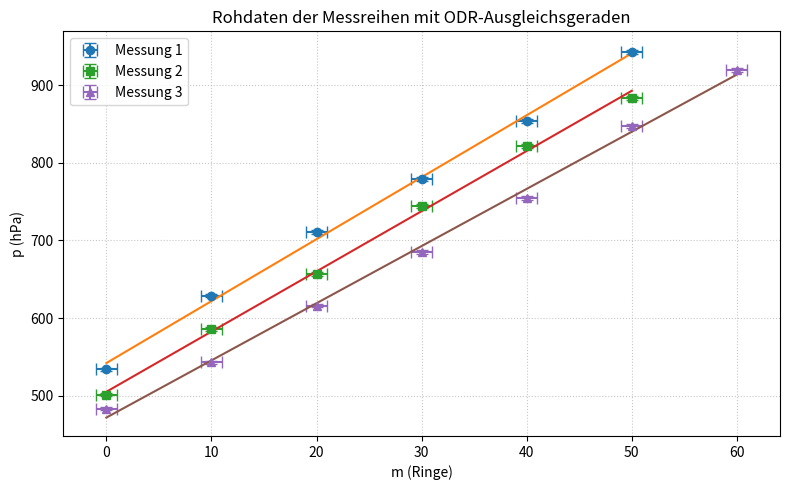

The matplotlib source for this figure:
import numpy as np
import scipy.odr as odr
import matplotlib.pyplot as plt

# --- Messdaten ---
m1 = np.array([0, 10, 20, 30, 40, 50])
p1 = np.array([534, 629, 711, 779, 854, 943])

m2 = np.array([0, 10, 20, 30, 40, 50])
p2 = np.array([501, 586, 657, 744, 822, 884])

m3 = np.array([0, 10, 20, 30, 40, 50, 60])
p3 = np.array([483, 543, 616, 685, 755, 848, 920])

# --- Fehler der Druckmessung ---
err_p1 = 0.002 * p1 + 1.0
err_p2 = 0.002 * p2 + 1.0
err_p3 = 0.002 * p3 + 1.0

err_m = 1.0  # Fehler der Ringablesung

datasets = [
    (m1, p1, err_p1, "Messung 1", "o"),
    (m2, p2, err_p2, "Messung 2", "s"),
    (m3, p3, err_p3, "Messung 3", "^"),
]

# --- ODR Modell ---
def linear_func(B, x):
    return B[0] * x + B[1]

plt.figure(figsize=(8, 5))

# --- Plot + ODR ---
for m, p, err_p, label, marker in datasets:
    # Rohdaten
    plt.errorbar(m, p, yerr=err_p, xerr=err_m, fmt=marker,
                 capsize=4, markersize=6, label=label)

    # ODR Fit
    model = odr.Model(linear_func)
    data = odr.RealData(m, p, sx=np.full_like(m, err_m), sy=err_p)
    fit = odr.ODR(data, model, beta0=[1, 0]).run()

    a, b = fit.beta

    # Fit-Linie
    x_fit = np.linspace(min(m), max(m), 200)
    y_fit = a * x_fit + b
    plt.plot(x_fit, y_fit, linewidth=1.5)

plt.xlabel("m (Ringe)")
plt.ylabel("p (hPa)")
plt.title("Rohdaten der Messreihen mit ODR-Ausgleichsgeraden")
plt.grid(True, linestyle=":", alpha=0.7)
plt.legend()
plt.tight_layout()
plt.show()
